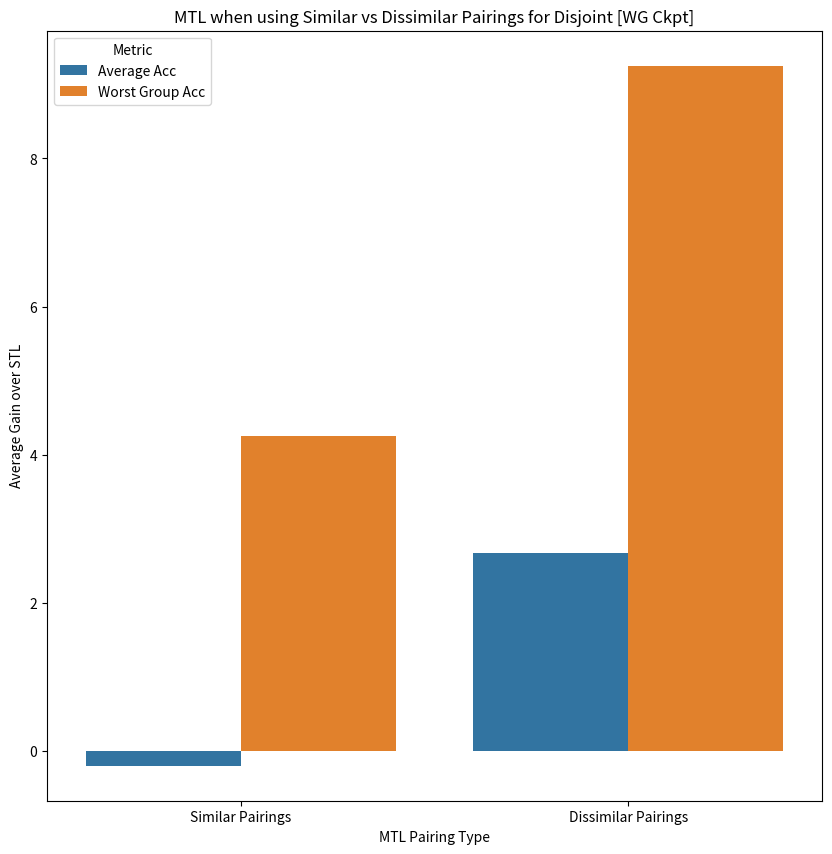

Source code (Python): (Note: this script raises an exception after producing the figure.)
import matplotlib.pyplot as plt
import pandas as pd
import seaborn as sns
import numpy as np


mtl_similar_tasks = {}
mtl_dissimilar_tasks = {}

stl_similar_tasks = {
    "Bangs:Wearing_Hat": [(95.93, (95.77,96.08)), (63.16, (50.64,75.68)), (95.55, (95.38,95.71)), (77.36, (66.71,88.01))],
    "Blond_Hair:Wearing_Hat":
        [(95.86, (95.7,96.02)), (35.71, (20.72,50.71)), (94.93, (94.76,95.11)), (48.72, (33.07,64.36))],
    "Big_Nose:Wearing_Lipstick":
        [(84.05, (83.76,84.35)), (32.28, (30.66,33.9)), (78.98, (78.66,79.31)), (47.23, (45.51,48.94))],
    "High_Cheekbones:Smiling": [(87.39, (87.12,87.65)), (38.24, (36.79,39.69)), (84.3, (84.01,84.6)), (50.03, (48.6,51.47))],
    "Big_Lips:Goatee":
        [(70.02, (69.66,70.39)), (11.43, (10.97,11.89)), (70.15, (69.78,70.52)), (39.65, (38.94,40.35))],
    "Wearing_Lipstick:Male":
        [(93.49, (93.3,93.69)), (36.72, (28.78,44.65)), (92.68, (92.47,92.89)), (49.66, (41.63,57.7))],
    "Bags_Under_Eyes:Double_Chin":
        [(85.43, (85.15,85.72)), (53.45, (52.49,54.4)), (82.2, (81.89,82.51)), (60.66, (59.73,61.6))],
    "High_Cheekbones:Rosy_Cheeks": [(87.49, (87.23,87.76)), (71.34, (65.62,77.05)), (85.78, (85.5,86.06)), (69.29, (63.46,75.12))],
    "Brown_Hair:Wearing_Hat":
        [(88.68, (88.42,88.93)), (22.77, (13.49,32.05)), (86.49, (86.21,86.76)), (38.46, (27.66,49.26))]
}

stl_dissimilar_tasks = {}

stl_dissimilar_tasks["Big_Lips:Chubby"] = [
    (69.94, (69.57,70.3)), (11.01, (10.56,11.46)), (68.32, (67.94,68.69)), (41.24, (40.53,41.95))
]

stl_dissimilar_tasks["Bushy_Eyebrows:Blond_Hair"] = [
    (69.94, (69.57,70.3)), (11.01, (10.56,11.46)), (68.32, (67.94,68.69)), (41.24, (40.53,41.95))
]

stl_dissimilar_tasks["Wearing_Lipstick:Male"] = [
    (93.49, (93.3,93.69)), (36.72, (28.78,44.65)), (92.68, (92.47,92.89)), (49.66, (41.63,57.7))
]

stl_dissimilar_tasks["Gray_Hair:Young"] = [
    (98.16, (98.05,98.26)), (25.0, (15.0,35.0)), (97.95, (97.84,98.06)), (15.32, (7.09,23.55))
]

stl_dissimilar_tasks["High_Cheekbones:Smiling"] = [
    (87.39, (87.12,87.65)), (38.24, (36.79,39.69)), (84.3, (84.01,84.6)), (50.03, (48.6,51.47))
]

stl_dissimilar_tasks["Brown_Hair:Wearing_Hat"] = [
   (88.68, (88.42,88.93)), (22.77, (13.49,32.05)), (86.49, (86.21,86.76)), (38.46, (27.66,49.26))
]

stl_dissimilar_tasks["Wearing_Earrings:Male"] = [
    (90.38, (90.14,90.62)), (32.67, (28.74,36.6)), (88.66, (88.41,88.92)), (42.28, (38.14,46.42))
]

stl_dissimilar_tasks["Attractive:Male"] = [
    (82.18, (81.87,82.48)),
    (66.11, (65.21,67.02)),
    (79.76, (79.44,80.08)),
    (65.62, (64.39,66.85)),
]

stl_dissimilar_tasks["No_Beard:Heavy_Makeup"] = [
    (96.05, (95.9,96.21)),
    (28.99, (12.0,45.98)),
    (89.7, (89.45,89.94)),
    (0.0, (0.0,0.0)),
]

stl_dissimilar_tasks["Pointy_Nose:Heavy_Makeup"] = [
    (77.34, (77.01,77.68)),
    (20.21, (19.25,21.18)),
    (72.46, (72.1,72.81)),
    (35.24, (34.09,36.39)),
]

mtl_dissimilar_tasks["Pairing_1"] = {
    "Big_Lips:Chubby": [(70.6, (70.24, 70.97)), (15.49, (14.97, 16.02)), (66.9, (66.53, 67.28)), (58.84, (58.23, 59.45))],
    "Bushy_Eyebrows:Blond_Hair":
        [(92.76, (92.55, 92.96)), (14.2, (6.02, 22.39)), (88.52, (88.27, 88.78)), (41.41, (29.86, 52.96))]
}

mtl_dissimilar_tasks["Pairing_2"] = {
    "Wearing_Lipstick:Male": [
        (93.64, (93.44, 93.83)), (31.7, (24.13, 39.28)), (93.59, (93.39, 93.78)), (46.2, (38.08, 54.32))
    ],
    "Gray_Hair:Young": [(98.16, (98.05, 98.27)), (27.58, (17.53, 37.64)), (96.79, (96.65, 96.94)), (42.09, (30.98, 53.2))]
}

mtl_dissimilar_tasks["Pairing_3"] = {
    "High_Cheekbones:Smiling":
        [(87.77, (87.51, 88.03)), (38.96, (37.5, 40.42)), (85.53, (85.25, 85.81)), (51.7, (50.21, 53.19))],
    "Brown_Hair:Wearing_Hat": [
        (88.95, (88.7, 89.2)), (20.68, (11.9, 29.45)), (82.79, (82.48, 83.09)), (51.22, (40.39, 62.05))
    ]
}

mtl_dissimilar_tasks["Pairing_4"] = {
    "Wearing_Earrings:Male":
        [(90.63, (90.4, 90.86)), (36.18, (32.16, 40.19)), (87.91, (87.65, 88.17)), (54.73, (50.57, 58.89))],
    "Attractive:Male": [(82.55, (82.24, 82.85)), (66.37, (65.35, 67.4)), (80.07, (79.75, 80.39)), (70.1, (68.92, 71.29))]
}

mtl_dissimilar_tasks["Pairing_5"] = {
    "No_Beard:Heavy_Makeup":
        [(96.12, (95.96, 96.27)), (32.17, (15.68, 48.65)), (95.58, (95.41, 95.74)), (38.65, (21.47, 55.84))],
    "Pointy_Nose:Heavy_Makeup":
        [(77.58, (77.25, 77.92)), (21.75, (20.76, 22.74)), (71.76, (71.4, 72.12)), (43.92, (42.72, 45.11))]
}

mtl_similar_tasks["Pairing_1"] = {
    "Bangs:Wearing_Hat": [(95.98, (95.83, 96.14)), (57.4, (44.97, 69.82)), (95.22, (95.05, 95.39)), (91.41, (90.43, 92.39))],
    "Blond_Hair:Wearing_Hat":
        [(95.87, (95.71, 96.03)), (32.49, (18.47, 46.52)), (94.99, (94.82, 95.17)), (37.16, (22.69, 51.63))]
}

mtl_similar_tasks["Pairing_2"] = {
    "Big_Nose:Wearing_Lipstick": [(84.35, (84.06,84.64)), (31.98, (30.36,33.59)), (78.65, (78.33,78.98)), (55.59, (53.87,57.31))],
    "High_Cheekbones:Smiling": [(87.77, (87.51,88.04)), (36.12, (34.68,37.56)), (83.63, (83.33,83.92)), (48.55, (47.21,49.88))]
}

mtl_similar_tasks["Pairing_3"] = {
    "Big_Lips:Goatee":[(70.79, (70.43,71.16)), (14.27, (13.77,14.78)), (67.51, (67.13,67.88)), (54.16, (53.44,54.87))],
    "Wearing_Lipstick:Male": [(93.9, (93.7,94.09)), (39.99, (32.01,47.97)), (93.24, (93.04,93.44)), (45.51, (37.4,53.62))]
}

mtl_similar_tasks["Pairing_4"] = {
    "Bags_Under_Eyes:Double_Chin":[(85.67, (85.39,85.95)), (56.86, (55.91,57.8)), (83.68, (83.38,83.98)), (61.15, (60.03,62.26))],
    "High_Cheekbones:Rosy_Cheeks": [(87.84, (87.58,88.1)), (68.45, (62.62,74.29)), (86.19, (85.91,86.47)), (77.07, (71.79,82.34))]
}

mtl_similar_tasks["Pairing_5"] = {
    "Blond_Hair:Wearing_Hat": [(95.91, (95.75,96.07)), (37.16, (22.69,51.63)), (95.24, (95.07,95.41)), (51.17, (36.2,66.14))],
    "Brown_Hair:Wearing_Hat": [(88.74, (88.49,89.0)), (23.12, (13.98,32.25)), (84.11, (83.82,84.4)), (47.56, (36.74,58.38))]
}

mtl_similar_disjoint = ["Pairing_2", "Pairing_3", "Pairing_4"]
mtl_similar_nondisjoint = ["Pairing_1", "Pairing_5"]

mtl_dissimilar_disjoint = ["Pairing_1", "Pairing_2", "Pairing_3"]
mtl_dissimilar_nondisjoint = ["Pairing_4","Pairing_5" ]


def avg_gain_over_stl(stl_dict, mtl_dict, use_group_val_labels=True, use_pairings = ["Pairing_1", "Pairing_2", "Pairing_3", "Pairing_4", "Pairing_5"]):
    avg_acc_gain = 0
    avg_worst_group_gain = 0

    for pairing_num in use_pairings:
        for task_name in mtl_dict[pairing_num]:

            mtl_results = mtl_dict[pairing_num][task_name]
            stl_results = stl_dict[task_name]

            if use_group_val_labels:
                avg_acc_gain += mtl_results[2][0] - stl_results[2][0]
                avg_worst_group_gain += mtl_results[3][0] - stl_results[3][0]

            else:
                avg_acc_gain += mtl_results[0][0] - stl_results[0][0]
                avg_worst_group_gain += mtl_results[1][0] - stl_results[1][0]

    avg_acc_gain /= len(use_pairings)*2
    avg_worst_group_gain /= len(use_pairings)*2

    return avg_acc_gain, avg_worst_group_gain

def wg_average_in_pairings(stl_dict, mtl_dict, use_group_val_labels=True):
    pairing_to_res = {}

    for pairing_num in mtl_dict.keys():
        avg_mtl_wg = 0
        avg_stl_wg = 0

        combined_mtl_se = 0
        combined_stl_se = 0

        for task_name in mtl_dict[pairing_num]:

            mtl_results = mtl_dict[pairing_num][task_name]
            stl_results = stl_dict[task_name]

            if use_group_val_labels:
                avg_mtl_wg += mtl_results[3][0]
                avg_stl_wg += stl_results[3][0]

                mtl_se = mtl_results[3][1][1] - mtl_results[3][1][0]
                mtl_se = mtl_se/2

                stl_se = stl_results[3][1][1] - stl_results[3][1][0]
                stl_se = stl_se/2

                combined_mtl_se += mtl_se**2
                combined_stl_se += stl_se**2


            else:
                avg_mtl_wg += mtl_results[1][0]
                avg_stl_wg += stl_results[1][0]
                
                mtl_se = mtl_results[1][1][1] - mtl_results[1][1][0]
                mtl_se = mtl_se/2

                stl_se = stl_results[1][1][1] - stl_results[1][1][0]
                stl_se = stl_se/2

                combined_mtl_se += mtl_se**2
                combined_stl_se += stl_se**2

        avg_mtl_wg /= len(mtl_dict[pairing_num])
        avg_stl_wg /= len(mtl_dict[pairing_num])

        combined_mtl_se = np.sqrt(combined_mtl_se)
        combined_stl_se = np.sqrt(combined_stl_se)

        pairing_to_res[pairing_num] = [avg_stl_wg, combined_stl_se, avg_mtl_wg, combined_mtl_se]

    return pairing_to_res

def make_gain_over_stl_plot(use_group_val_labels = True, pairings_to_use = None):

    dissimilar_pairings = ["Pairing_1", "Pairing_2", "Pairing_3", "Pairing_4", "Pairing_5"]
    similar_pairings = ["Pairing_1", "Pairing_2", "Pairing_3", "Pairing_4", "Pairing_5"]

    if pairings_to_use == "Disjoint":
        dissimilar_pairings = mtl_dissimilar_disjoint
        similar_pairings = mtl_similar_disjoint
    elif pairings_to_use == "Nondisjoint":
        dissimilar_pairings = mtl_dissimilar_nondisjoint
        similar_pairings = mtl_similar_nondisjoint

    dissimilar_gains = avg_gain_over_stl(stl_dissimilar_tasks, mtl_dissimilar_tasks, use_group_val_labels, dissimilar_pairings)
    similar_gains= avg_gain_over_stl(stl_similar_tasks, mtl_similar_tasks, use_group_val_labels, similar_pairings)

    gains_data = [[similar_gains[0], 'Average Acc', 'Similar Pairings'], [similar_gains[1], 'Worst Group Acc', 'Similar Pairings'], [dissimilar_gains[0], 'Average Acc', 'Dissimilar Pairings'], [dissimilar_gains[1], 'Worst Group Acc', 'Dissimilar Pairings']]
    gains_df = pd.DataFrame(gains_data, columns=['Average Gain over STL', 'Metric', 'MTL Pairing Type'])
    plt.figure(figsize=(10, 10))
    sns.barplot(x = 'MTL Pairing Type',
            y = 'Average Gain over STL',
            hue = 'Metric',
            data = gains_df)

    ckpt_type = 'WG' if use_group_val_labels else "Avg"

    if pairings_to_use is None:
        plt.title(f"MTL when using Similar vs Dissimilar Pairings [{ckpt_type} Ckpt]")
        plt.savefig(f"./plots/similar_vs_dissimilar_group_val_labels_{str(use_group_val_labels)}.png")
    else:
        plt.title(f"MTL when using Similar vs Dissimilar Pairings for {pairings_to_use} [{ckpt_type} Ckpt]")
        plt.savefig(f"./plots/similar_vs_dissimilar_{pairings_to_use.lower()}_group_val_labels_{str(use_group_val_labels)}.png")
    plt.close()


def make_avg_in_pairing_plot(use_group_val_labels = True):

    dissimilar_gains = wg_average_in_pairings(stl_dissimilar_tasks, mtl_dissimilar_tasks, use_group_val_labels)
    similar_gains = wg_average_in_pairings(stl_similar_tasks, mtl_similar_tasks, use_group_val_labels)

    avg_pairing_data = []
    for pairing_num in dissimilar_gains:
        res = dissimilar_gains[pairing_num]
        avg_pairing_data.append([res[0], res[1], "STL", f"DS {pairing_num}"])
        avg_pairing_data.append([res[2], res[3], "MTL", f"DS {pairing_num}"])
        
    for pairing_num in similar_gains:
        res = similar_gains[pairing_num]
        avg_pairing_data.append([res[0], res[1], "STL", f"S {pairing_num}"])
        avg_pairing_data.append([res[2], res[3], "MTL", f"S {pairing_num}"])

    plt.figure(figsize=(20, 10))
    avg_pairing_df = pd.DataFrame(avg_pairing_data, columns=['Avg Worst Group Accuracy', "Worst Group SE", 'Learning Type', 'Pairing Number'])

    sns.barplot(x = 'Pairing Number',
            y = 'Avg Worst Group Accuracy',
            hue = 'Learning Type',
            data = avg_pairing_df)


    bar_indices = np.array([i for i in range(int(len(avg_pairing_data)/2))])
    bar_indices = np.repeat(bar_indices, 2)

    width = .25
    add = np.array([-1*width, width])
    add = np.tile(add, int(len(avg_pairing_data)/2))
    x = bar_indices + add

    plt.errorbar(x = x, y = avg_pairing_df['Avg Worst Group Accuracy'],
                yerr=avg_pairing_df['Worst Group SE'], fmt='none', c= 'black', capsize = 2)

    ckpt_type = 'WG' if use_group_val_labels else "Avg"
    plt.title(f"Average Worst Group Accuracy Across Pairings [{ckpt_type} Ckpt]")
    plt.savefig(f"./plots/similar_vs_dissimilar_pairings_group_val_labels_{str(use_group_val_labels)}.png")
    plt.close()
  
 
make_gain_over_stl_plot(use_group_val_labels = True, pairings_to_use = "Disjoint")
make_gain_over_stl_plot(use_group_val_labels = False, pairings_to_use = "Disjoint")

make_avg_in_pairing_plot(use_group_val_labels = True)
make_avg_in_pairing_plot(use_group_val_labels = False)